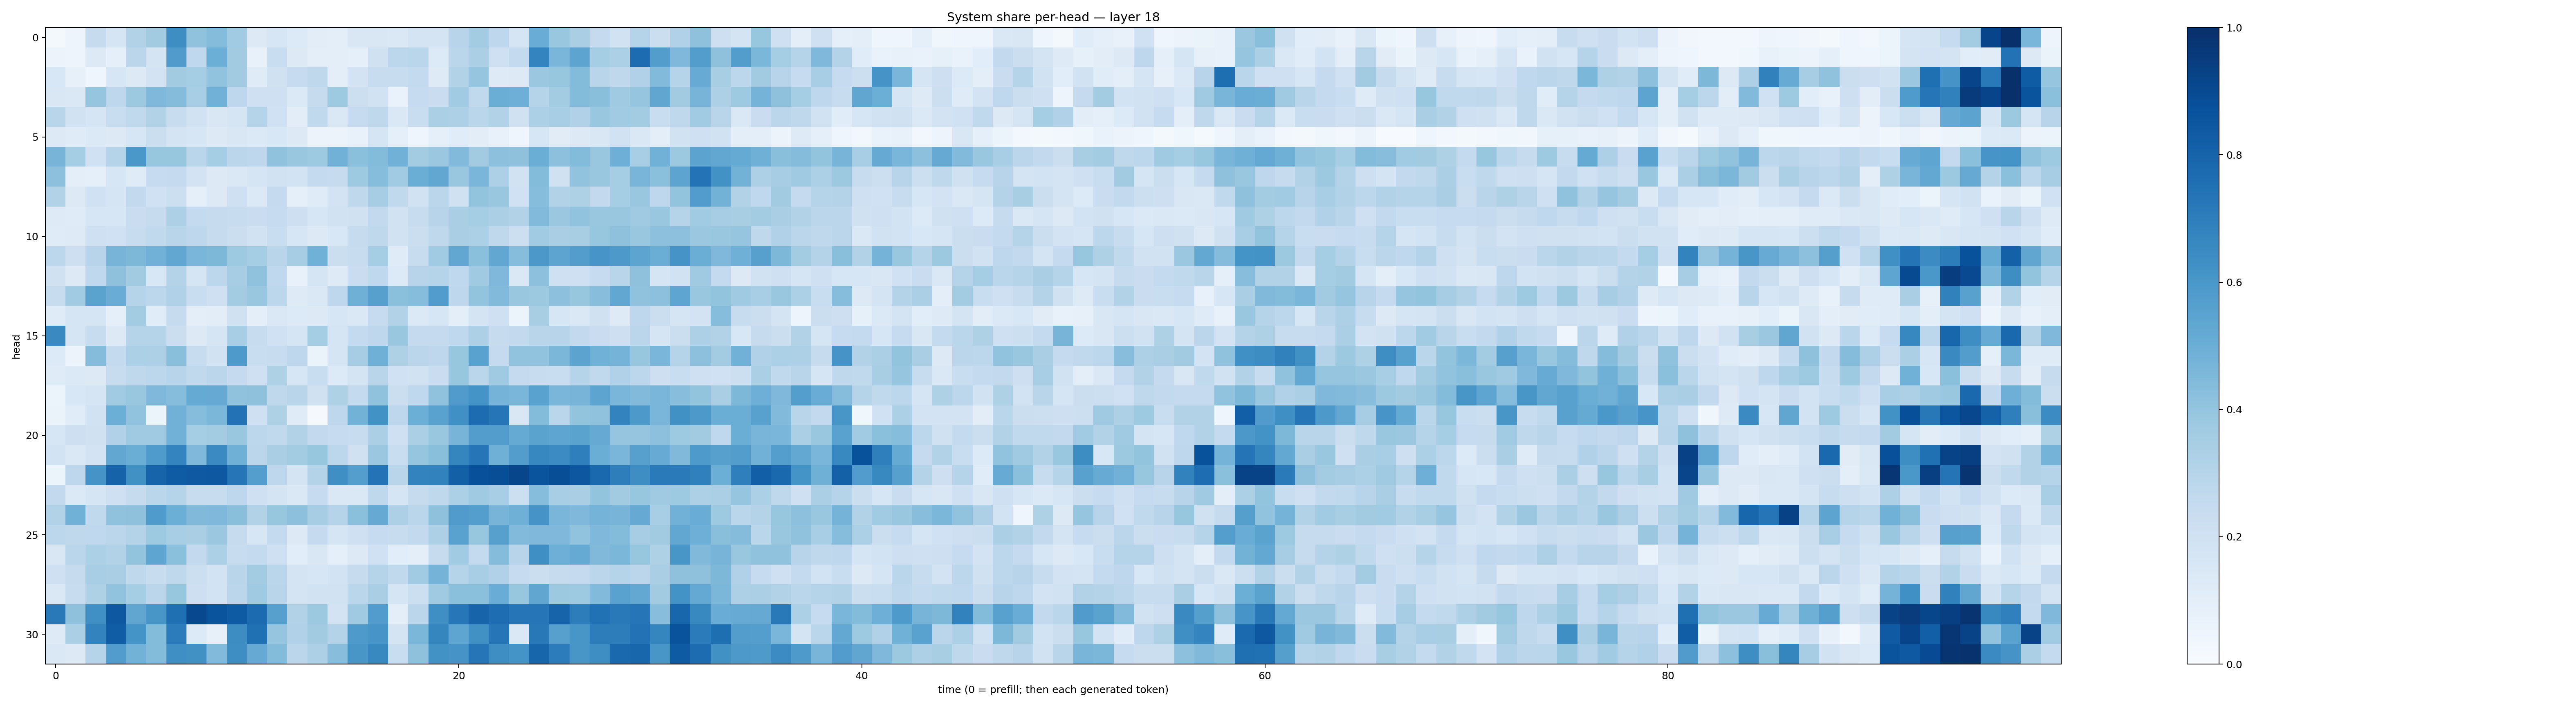

Source data for this figure (header and first rows):
0.020368734, 0.05029021, 0.24520941, 0.16904752, 0.31584445, 0.36135828, 0.6371078, 0.40647507, 0.43525988, 0.3644793, 0.13202918, 0.16080756, 0.13424551, 0.10313556, 0.101457655, 0.14952749, 0.14895329, 0.14829335, 0.17952211, 0.17455982, 0.29612648, 0.35714582, 0.27514458, 0.16901635
0.05586, 0.04844, 0.131, 0.08808, 0.2825, 0.1753, 0.5798, 0.2692, 0.4992, 0.3609, 0.07743, 0.2318, 0.1327, 0.09683, 0.09434, 0.08718, 0.1953, 0.281, 0.2859, 0.1359, 0.2873, 0.3342, 0.2072, 0.2559
0.1545, 0.08134, 0.04013, 0.1567, 0.1279, 0.1809, 0.3627, 0.3542, 0.405, 0.3607, 0.1178, 0.1965, 0.2484, 0.2714, 0.09849, 0.1811, 0.2359, 0.2368, 0.2558, 0.1237, 0.3093, 0.3952, 0.1237, 0.1311
0.1502, 0.1426, 0.3971, 0.2767, 0.3768, 0.4515, 0.4374, 0.345, 0.4824, 0.2737, 0.2095, 0.206, 0.1378, 0.2439, 0.3717, 0.2168, 0.1907, 0.06894, 0.2481, 0.2266, 0.3637, 0.2656, 0.5016, 0.4929
0.2917, 0.1914, 0.1658, 0.2325, 0.2638, 0.3132, 0.2348, 0.1925, 0.1508, 0.1697, 0.2999, 0.2014, 0.105, 0.2638, 0.1429, 0.2468, 0.2703, 0.148, 0.2329, 0.3344, 0.3273, 0.2886, 0.3121, 0.1966
0.1322, 0.1203, 0.1386, 0.1312, 0.1575, 0.2199, 0.1764, 0.1605, 0.1305, 0.1502, 0.1381, 0.1526, 0.1284, 0.05757, 0.05612, 0.07408, 0.1649, 0.09148, 0.04139, 0.08867, 0.1157, 0.1032, 0.07343, 0.0459
0.4702, 0.3538, 0.2007, 0.3025, 0.6003, 0.3927, 0.3925, 0.2882, 0.352, 0.2818, 0.2751, 0.4092, 0.3879, 0.3714, 0.4805, 0.4207, 0.4399, 0.4807, 0.3589, 0.3817, 0.4419, 0.3611, 0.4166, 0.411
0.4165, 0.09558, 0.0884, 0.159, 0.1198, 0.2497, 0.2504, 0.1812, 0.1304, 0.1473, 0.1708, 0.188, 0.1858, 0.2544, 0.2459, 0.3737, 0.4324, 0.3657, 0.5022, 0.5294, 0.3895, 0.4635, 0.3271, 0.1892
0.3103, 0.1285, 0.2001, 0.1693, 0.2585, 0.2017, 0.2178, 0.09243, 0.1271, 0.2055, 0.1374, 0.2518, 0.09365, 0.121, 0.1803, 0.2727, 0.3512, 0.2634, 0.1945, 0.2831, 0.1971, 0.4012, 0.3848, 0.2016
0.1238, 0.119, 0.1624, 0.1631, 0.2274, 0.245, 0.3244, 0.2546, 0.2457, 0.2413, 0.2267, 0.2471, 0.2124, 0.1595, 0.1881, 0.1985, 0.2604, 0.1883, 0.239, 0.2956, 0.3372, 0.3553, 0.3325, 0.3133
0.1178, 0.1227, 0.2046, 0.2003, 0.2368, 0.2624, 0.2915, 0.2737, 0.2446, 0.2207, 0.1948, 0.234, 0.1571, 0.1316, 0.1548, 0.2457, 0.2714, 0.1925, 0.22, 0.2727, 0.3368, 0.3289, 0.2711, 0.2177
0.281, 0.2121, 0.2963, 0.4689, 0.4545, 0.482, 0.5297, 0.4635, 0.4545, 0.3729, 0.3528, 0.2922, 0.3507, 0.4876, 0.2256, 0.24, 0.3526, 0.1201, 0.2361, 0.367, 0.5296, 0.42, 0.5304, 0.4336
0.1964, 0.1273, 0.2684, 0.4121, 0.3619, 0.1547, 0.3059, 0.1649, 0.2801, 0.3499, 0.4092, 0.2688, 0.07785, 0.1709, 0.1239, 0.2295, 0.2682, 0.1328, 0.2943, 0.3015, 0.2658, 0.3684, 0.4511, 0.1478
0.2375, 0.3642, 0.5489, 0.5068, 0.3046, 0.278, 0.3203, 0.232, 0.2045, 0.3572, 0.3866, 0.2791, 0.1244, 0.147, 0.2762, 0.4902, 0.561, 0.4204, 0.4314, 0.5755, 0.274, 0.4022, 0.4439, 0.3833
0.1196, 0.169, 0.1661, 0.0901, 0.3583, 0.1151, 0.246, 0.09381, 0.102, 0.1963, 0.1004, 0.1414, 0.1334, 0.1327, 0.1636, 0.1478, 0.2488, 0.3161, 0.1383, 0.1586, 0.1009, 0.1722, 0.2093, 0.06207
0.6546, 0.1708, 0.2374, 0.1316, 0.3018, 0.2974, 0.2204, 0.1276, 0.1666, 0.3454, 0.2419, 0.2017, 0.1672, 0.3526, 0.1658, 0.2568, 0.2745, 0.3834, 0.252, 0.2529, 0.269, 0.3251, 0.2429, 0.2609
0.1365, 0.05506, 0.4355, 0.2559, 0.3309, 0.3246, 0.4238, 0.2396, 0.1905, 0.5885, 0.2324, 0.2406, 0.274, 0.06503, 0.1646, 0.3494, 0.489, 0.3238, 0.2814, 0.2759, 0.3942, 0.5523, 0.2537, 0.4059
0.1176, 0.1376, 0.1255, 0.2419, 0.27, 0.2793, 0.2965, 0.2645, 0.283, 0.2515, 0.2064, 0.3205, 0.1563, 0.2329, 0.1354, 0.1797, 0.2918, 0.2025, 0.1897, 0.2291, 0.391, 0.2863, 0.3685, 0.2537
0.05256, 0.1555, 0.1691, 0.3634, 0.3838, 0.4517, 0.4302, 0.5174, 0.5152, 0.4068, 0.4132, 0.2703, 0.2894, 0.1991, 0.3228, 0.2553, 0.4077, 0.2199, 0.2663, 0.4077, 0.5788, 0.616, 0.4732, 0.464
0.06251, 0.1148, 0.194, 0.4992, 0.4041, 0.05902, 0.4829, 0.4328, 0.4607, 0.7446, 0.2043, 0.324, 0.1204, 0.01069, 0.2755, 0.4791, 0.6218, 0.2743, 0.4987, 0.5522, 0.6294, 0.7695, 0.7338, 0.1503
0.1602, 0.2147, 0.1963, 0.3178, 0.3702, 0.3702, 0.4819, 0.3518, 0.3562, 0.3887, 0.2784, 0.2654, 0.316, 0.2594, 0.2477, 0.2372, 0.3335, 0.2049, 0.3345, 0.3903, 0.4707, 0.5706, 0.5712, 0.5189
0.1851, 0.1457, 0.1824, 0.5297, 0.5003, 0.5849, 0.6738, 0.4512, 0.6507, 0.4898, 0.285, 0.3379, 0.3583, 0.3922, 0.2798, 0.1977, 0.3809, 0.2326, 0.3947, 0.4225, 0.6705, 0.7333, 0.4914, 0.5737
0.06199, 0.2752, 0.613, 0.8014, 0.6282, 0.7991, 0.8285, 0.8426, 0.8475, 0.7315, 0.5687, 0.275, 0.1762, 0.3062, 0.6356, 0.5681, 0.7403, 0.2896, 0.6786, 0.6825, 0.8158, 0.8765, 0.8853, 0.9103
0.2593, 0.1399, 0.1683, 0.2037, 0.2455, 0.2875, 0.2999, 0.2361, 0.2395, 0.2736, 0.2079, 0.1775, 0.1479, 0.2461, 0.1408, 0.1452, 0.2711, 0.1672, 0.2457, 0.2726, 0.3292, 0.3683, 0.3471, 0.2179
0.3109, 0.4864, 0.2628, 0.4071, 0.4119, 0.5829, 0.4973, 0.4454, 0.4498, 0.4255, 0.316, 0.3909, 0.4173, 0.3503, 0.3027, 0.4195, 0.5126, 0.3262, 0.2884, 0.4106, 0.5797, 0.5672, 0.4699, 0.4887
0.2805, 0.2732, 0.2661, 0.2822, 0.3055, 0.3735, 0.3462, 0.3379, 0.3821, 0.2436, 0.1607, 0.2576, 0.1279, 0.2505, 0.1718, 0.2068, 0.2483, 0.2371, 0.2617, 0.3269, 0.5538, 0.3924, 0.562, 0.4418
0.1493, 0.2883, 0.3309, 0.3108, 0.3986, 0.5378, 0.4182, 0.2593, 0.33, 0.2355, 0.2558, 0.2088, 0.1063, 0.1489, 0.09303, 0.128, 0.1993, 0.1071, 0.09762, 0.2436, 0.3659, 0.2565, 0.437, 0.2945
0.2042, 0.2446, 0.3451, 0.3369, 0.2702, 0.2379, 0.2704, 0.2149, 0.1871, 0.2925, 0.3571, 0.2886, 0.1764, 0.1568, 0.1863, 0.2445, 0.3036, 0.2649, 0.3651, 0.4751, 0.3025, 0.3455, 0.3195, 0.2466
0.1419, 0.2354, 0.3215, 0.4034, 0.3519, 0.2836, 0.3909, 0.2125, 0.1861, 0.2847, 0.3704, 0.2912, 0.1759, 0.1921, 0.1887, 0.2875, 0.3387, 0.1644, 0.2162, 0.369, 0.4194, 0.4205, 0.5041, 0.3916
0.7153, 0.414, 0.6292, 0.8461, 0.5319, 0.6017, 0.7553, 0.9049, 0.8613, 0.8338, 0.7713, 0.5596, 0.3134, 0.3759, 0.1797, 0.3709, 0.5745, 0.09736, 0.2823, 0.6355, 0.7248, 0.7976, 0.7635, 0.7328
0.1223, 0.3336, 0.6792, 0.8256, 0.6168, 0.4375, 0.7049, 0.1339, 0.07893, 0.641, 0.7529, 0.3949, 0.3166, 0.3594, 0.3083, 0.5875, 0.6063, 0.1753, 0.459, 0.6716, 0.5363, 0.6287, 0.7277, 0.1461
0.147, 0.1307, 0.2972, 0.5763, 0.4776, 0.4413, 0.6348, 0.6266, 0.4416, 0.6387, 0.5126, 0.4396, 0.2813, 0.327, 0.4274, 0.6031, 0.6571, 0.2331, 0.4133, 0.6214, 0.6118, 0.7319, 0.6399, 0.6145
